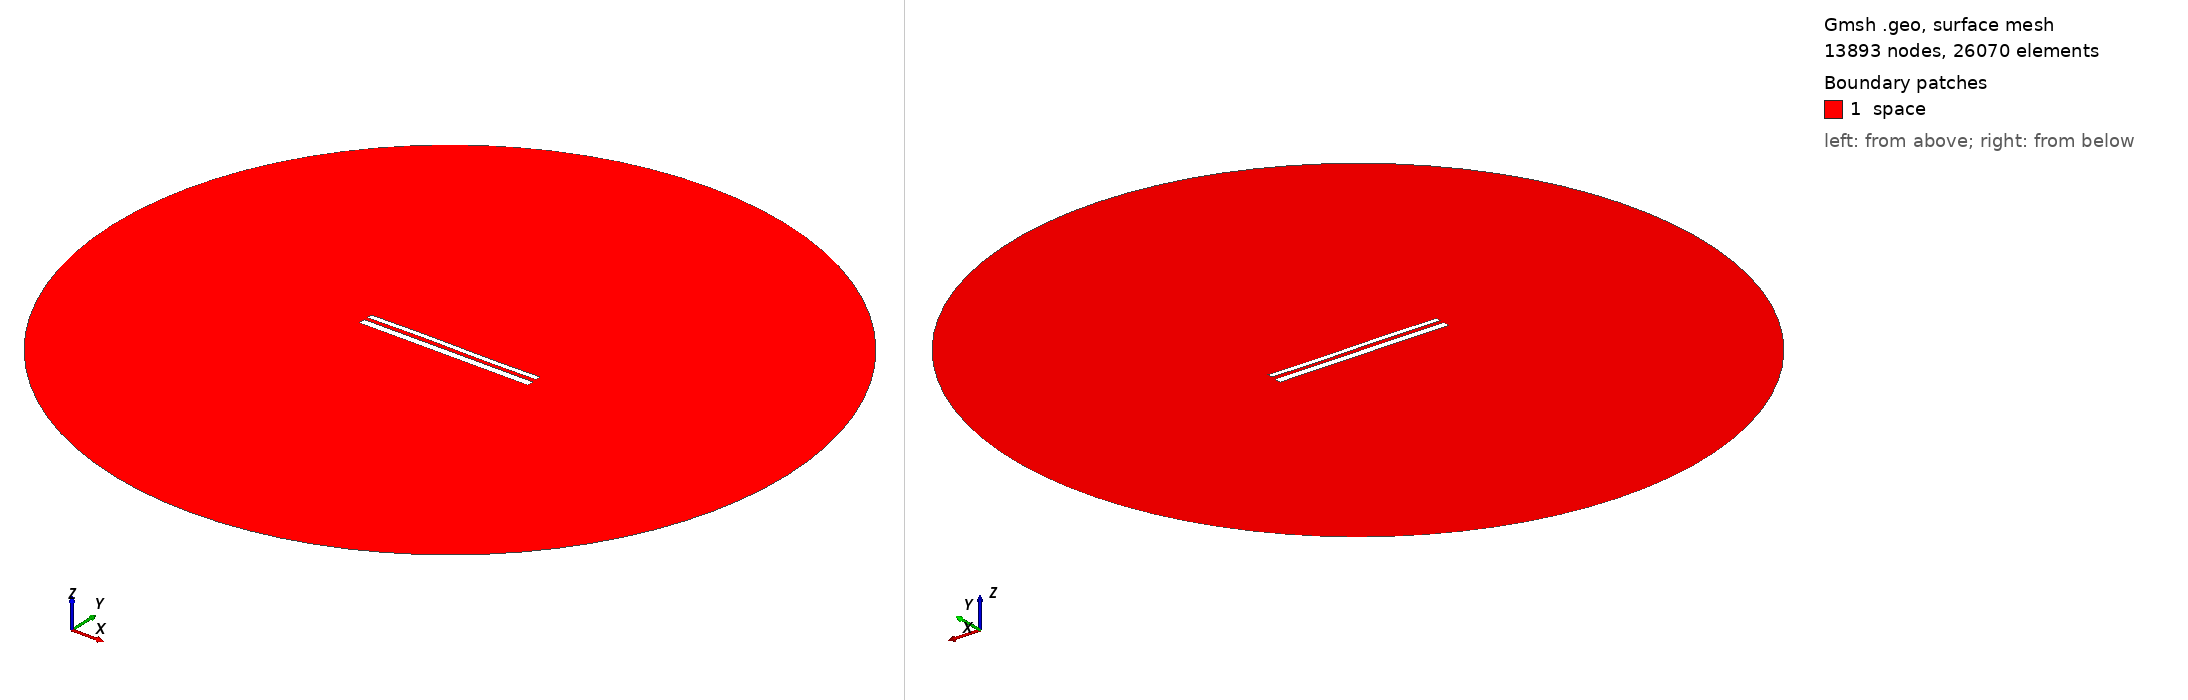

Gmsh geometry script, surface-meshed: 13893 nodes, 26070 surface elements. Boundary patches (legend numbers): 1 space. Left view from above one corner, right view from below the opposite corner. Legend entries are the model's physical surfaces. The drawing asked Gmsh for element sizes between 1% and 20% of the model's largest extent; the script's own settings can give other sizes.

=== 11098.geo (drawn) ===
//---------------------------------------
// Geometry kernel
//---------------------------------------

SetFactory("OpenCASCADE");



//---------------------------------------
// Parameters of the geometry
//---------------------------------------

// Overetch of the upper plate
overetch = 0.375;

// Distance between the plates
distance = 2.0;

// Discretization over the x axis (for the deformation)
nx = 50; 

// Length of the plate
L = 100 - overetch; 

// Number of modes
n = 4; 

// 1st mode coefficient
coeff(1) = 0.07499999999999998;
beta(1) = 0.596864 * 3.1415926535 / L;

// 2nd mode coefficient
coeff(2) = 0.07499999999999998;
beta(2) = 1.49418 * 3.1415926535 / L;

// 3rd mode coefficient
coeff(3) = 0.15;
beta(3) = 2.50025 * 3.1415926535 / L;

// 4th mode coefficient
coeff(4) = 0.0;
beta(4) = 3.49999 * 3.1415926535 / L;



//---------------------------------------
// Upper plate (deformed rectangle)
//---------------------------------------

// Coordiantes of the upper plate
xmin = -50;
xmax = 50 - overetch;

// Height of the upper plate
yheight = 4 - 2 * overetch;

// Indexes of the points
UpperID[] = {};
LowerID[] = {};
LeftID[] = {};
RightID[] = {};

// Point index
p = 1;

// Horizontal edges
For i In {1:nx}
    x = xmin + (i-1)*(xmax - xmin)/(nx-1);

    y_bottom = distance / 2 + overetch;
    For j In {1:n}
        C = (Cosh(beta(j)*L) + Cos(beta(j)*L)) / (Sinh(beta(j)*L) + Sin(beta(j)*L));
        y_bottom  = y_bottom + coeff(j) * (Cosh(beta(j)*(x+50)) - Cos(beta(j)*(x+50)) - C * (Sinh(beta(j)*(x+50)) - Sin(beta(j)*(x+50))));
    EndFor

    y_top = y_bottom + yheight;

    Point(p) = {x, y_top, 0, 1.0};
    UpperID[i] = p;
    p = p + 1;

    Point(p) = {x, y_bottom, 0, 1.0};
    LowerID[i] = p;
    p = p + 1;
EndFor

// Create point lists
UpperPts[] = {}; LowerPts[] = {};
For i In {1:nx}
  UpperPts[] += {UpperID[i]};
  LowerPts[] += {LowerID[i]};
EndFor

// Build splines
Spline(1) = {UpperPts[]};
Spline(2) = {LowerPts[]};
Line(3) = {LowerPts[nx-1], UpperPts[nx-1]};
Line(4) = {LowerPts[0], UpperPts[0]};

// Build the plane surface
Curve Loop(1) = {2, 3, -1, -4};
Plane Surface(1) = {1};



//---------------------------------------
// Lower plate (rectangle)
//---------------------------------------

// Vertices
Point(1001) = {-50, -1, 0, 1.0};
Point(1002) = { 50, -1, 0, 1.0};
Point(1003) = { 50,  -5, 0, 1.0};
Point(1004) = {-50,  -5, 0, 1.0};

// Edges
Line(5) = {1001, 1002};
Line(6) = {1002, 1003};
Line(7) = {1003, 1004};
Line(8) = {1004, 1001};

// Plane surface
Line Loop(2) = {5, 6, 7, 8};
Plane Surface(2) = {2}; 



//---------------------------------------
// Outer (fictious) boundary
//---------------------------------------

// Points
Point(1005) = {0, 0, 0};       // Center
Point(1006) = {200, 0, 0};     // Start point
Point(1007) = {0, 200, 0};     // 90 degrees
Point(1008) = {-200, 0, 0};    // 180 degrees
Point(1009) = {0, -200, 0};    // 270 degrees

// Circle arcs (each needs start, center, end)
Circle(9) = {1006, 1005, 1007};
Circle(10) = {1007, 1005, 1008};
Circle(11) = {1008, 1005, 1009};
Circle(12) = {1009, 1005, 1006};

// Plane surface for the entire domain
Curve Loop(3) = {9, 10, 11, 12};
Surface(3) = {3};

// Subtract the plates from the whole domain to obtain the actual domain where we want to solve the equations
BooleanDifference{ Surface{3}; Delete; }{ Surface{1}; Surface{2}; Delete; }




//---------------------------------------
// Transfinite Lines/Curves
//---------------------------------------

// Set the number of points on the boundaries
r = 7;

// Plates
Transfinite Curve {1, 2} = 50*r Using Progression 1;
Transfinite Curve {3, 4} = 2*r Using Progression 1;
Transfinite Line {5, 7} = 50*r Using Progression 1;
Transfinite Line {6, 8} = 2*r Using Progression 1;

// Outer boundary
Transfinite Line {9, 10, 11, 12} = 20 Using Progression 1;



//---------------------------------------
// Physical groups
//---------------------------------------                

// Physical curves (boundaries)
Physical Line("force_segment", 10) = {2};
Physical Line("upper_plate", 11) = {1, 3, 4};
Physical Line("lower_plate", 12) = {5, 6, 7, 8};
Physical Line("boundary", 20) = {9, 10, 11, 12};

// Physical Surfaces
Physical Surface("space", 30) = {3};



//---------------------------------------
// 6. Generate the Mesh
//---------------------------------------

// 2D mesh generation
Mesh 2;
